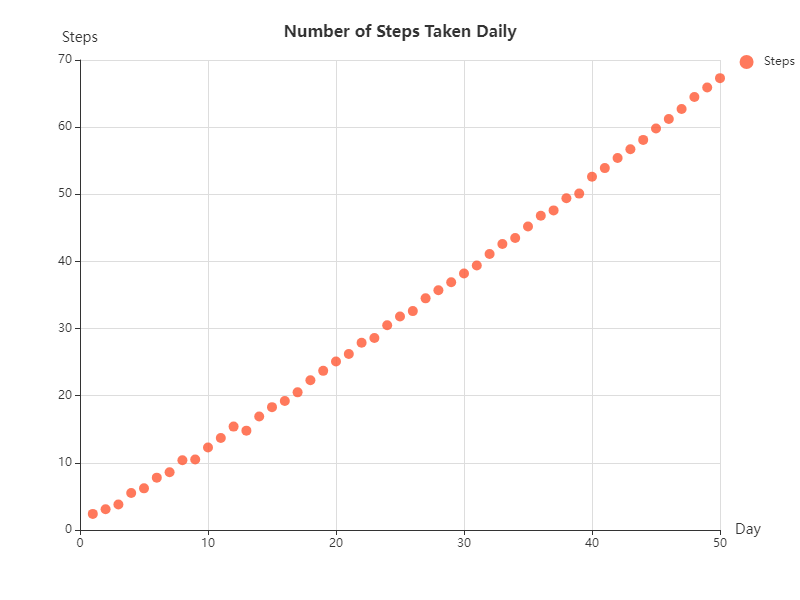

The data file committed next to this chart (first rows):
x, y
1, 2.4
2, 3.1
3, 3.8
4, 5.5
5, 6.2
6, 7.8
7, 8.6
8, 10.4
9, 10.5
10, 12.3
11, 13.7
12, 15.4
13, 14.8
14, 16.9
15, 18.3
16, 19.2
17, 20.5
18, 22.3
19, 23.7
20, 25.1
21, 26.2
22, 27.9
23, 28.6
24, 30.5
25, 31.8
26, 32.6
27, 34.5
28, 35.7
29, 36.9
30, 38.2
31, 39.4
32, 41.1
33, 42.6
34, 43.5
35, 45.2
36, 46.8
37, 47.6
38, 49.4
39, 50.1
40, 52.6
41, 53.9
42, 55.4
43, 56.7
44, 58.1
45, 59.8
46, 61.2
47, 62.7
48, 64.5
49, 65.9
50, 67.3
